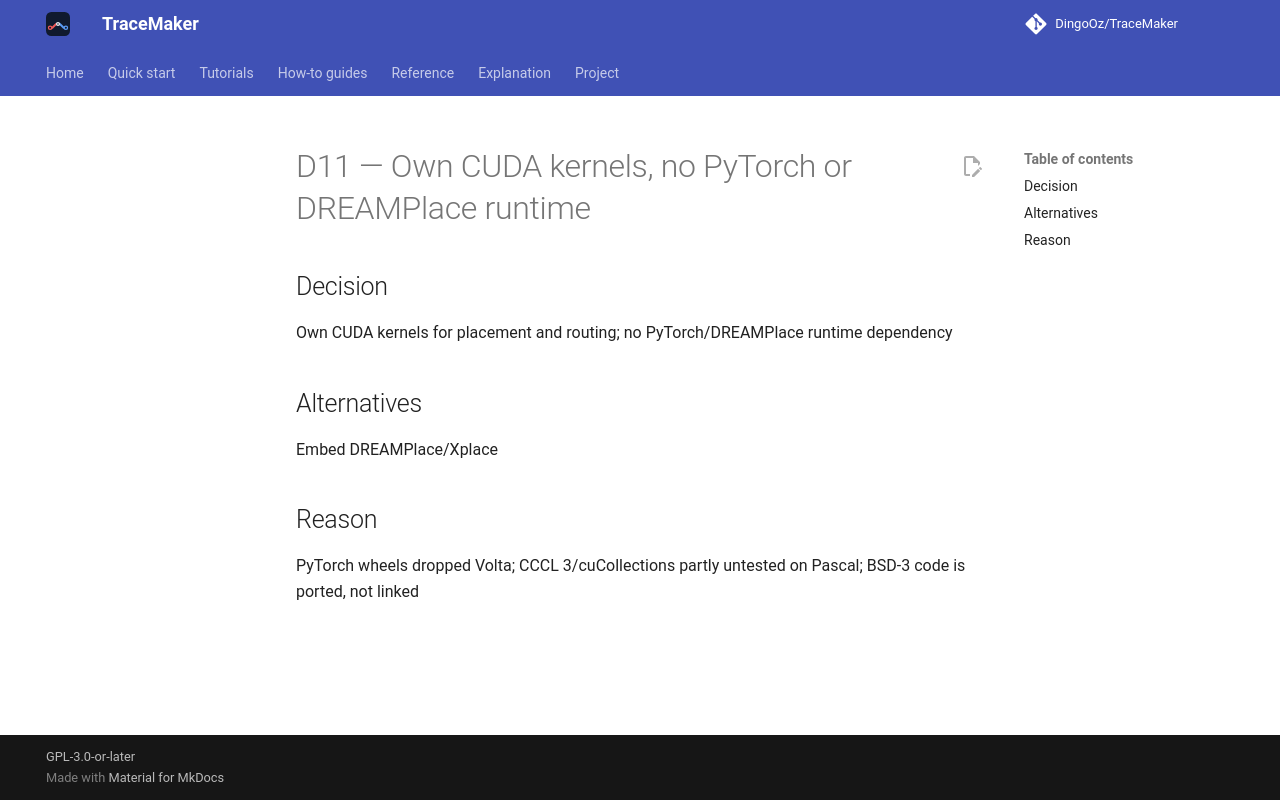

repository: DingoOz/TraceMaker · page: dev/decisions/D011/index.html · generator: mkdocs

---
id: D11
title: "Own CUDA kernels, no PyTorch or DREAMPlace runtime"
status: accepted
relates: []
docs: []
---

# D11 — Own CUDA kernels, no PyTorch or DREAMPlace runtime

## Decision

Own CUDA kernels for placement and routing; no PyTorch/DREAMPlace runtime dependency

## Alternatives

Embed DREAMPlace/Xplace

## Reason

PyTorch wheels dropped Volta; CCCL 3/cuCollections partly untested on Pascal; BSD-3 code is ported, not linked
